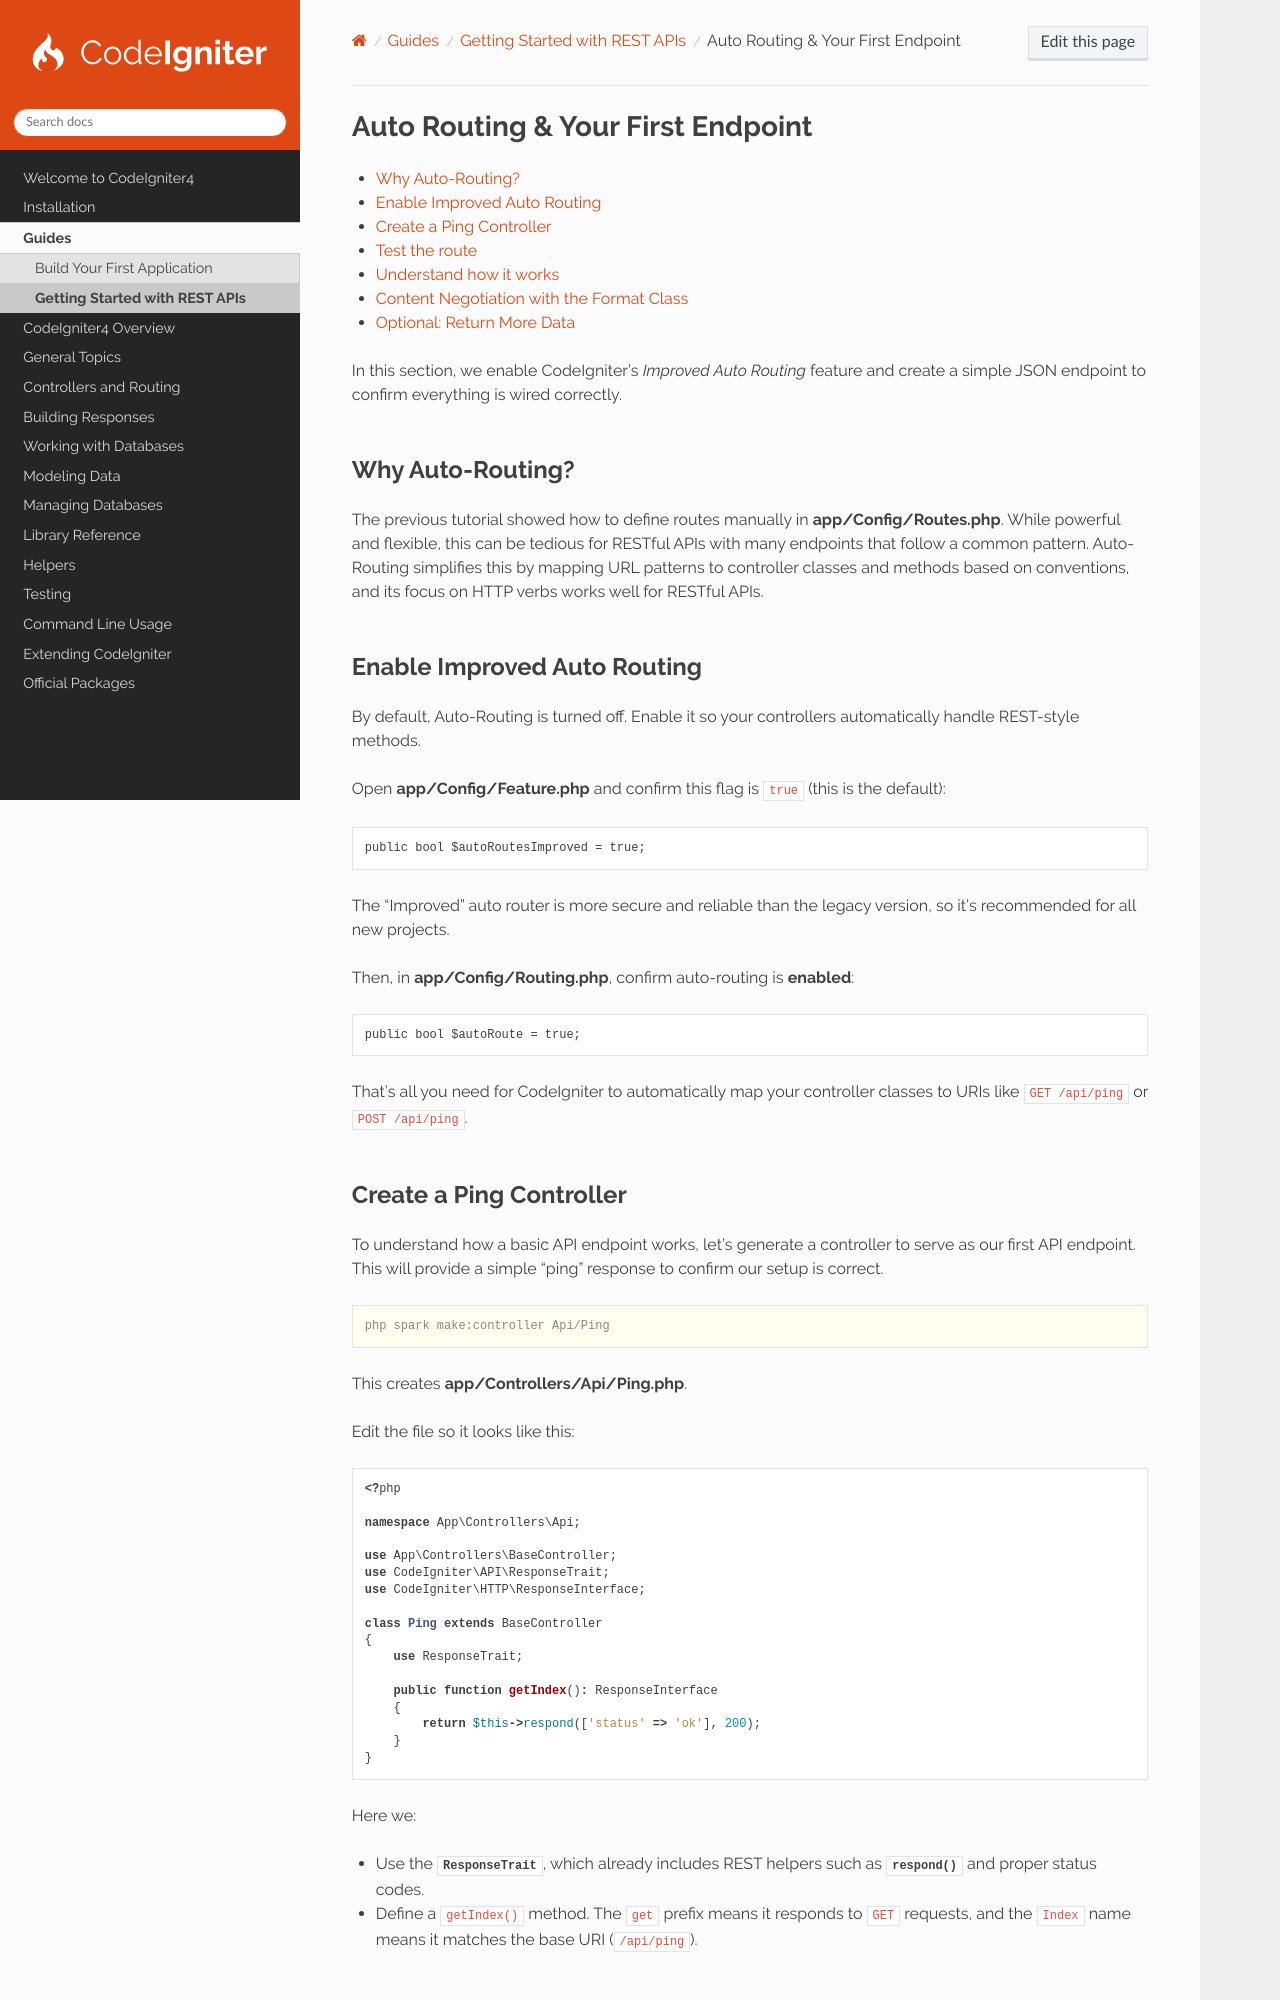

repository: codeigniter4/CodeIgniter4 · page: guides/api/first-endpoint.html · generator: sphinx

.. _ci47-rest-part2:

Auto Routing & Your First Endpoint
##################################

.. contents::
    :local:
    :depth: 2

In this section, we enable CodeIgniter's *Improved Auto Routing* feature and create a simple JSON endpoint to confirm
everything is wired correctly.

Why Auto-Routing?
=================

The previous tutorial showed how to define routes manually in **app/Config/Routes.php**. While powerful and flexible,
this can be tedious for RESTful APIs with many endpoints that follow a common pattern. Auto-Routing simplifies this by
mapping URL patterns to controller classes and methods based on conventions, and its focus on HTTP verbs works well for
RESTful APIs.

Enable Improved Auto Routing
============================

By default, Auto-Routing is turned off. Enable it so your controllers automatically handle REST-style methods.

Open **app/Config/Feature.php** and confirm this flag is ``true`` (this is the default):

.. code-block:: php

    public bool $autoRoutesImproved = true;

The "Improved" auto router is more secure and reliable than the legacy version, so it's recommended for all new
projects.

Then, in **app/Config/Routing.php**, confirm auto-routing is **enabled**:

.. code-block:: php

    public bool $autoRoute = true;

That's all you need for CodeIgniter to automatically map your controller classes to URIs like ``GET /api/ping`` or
``POST /api/ping``.
